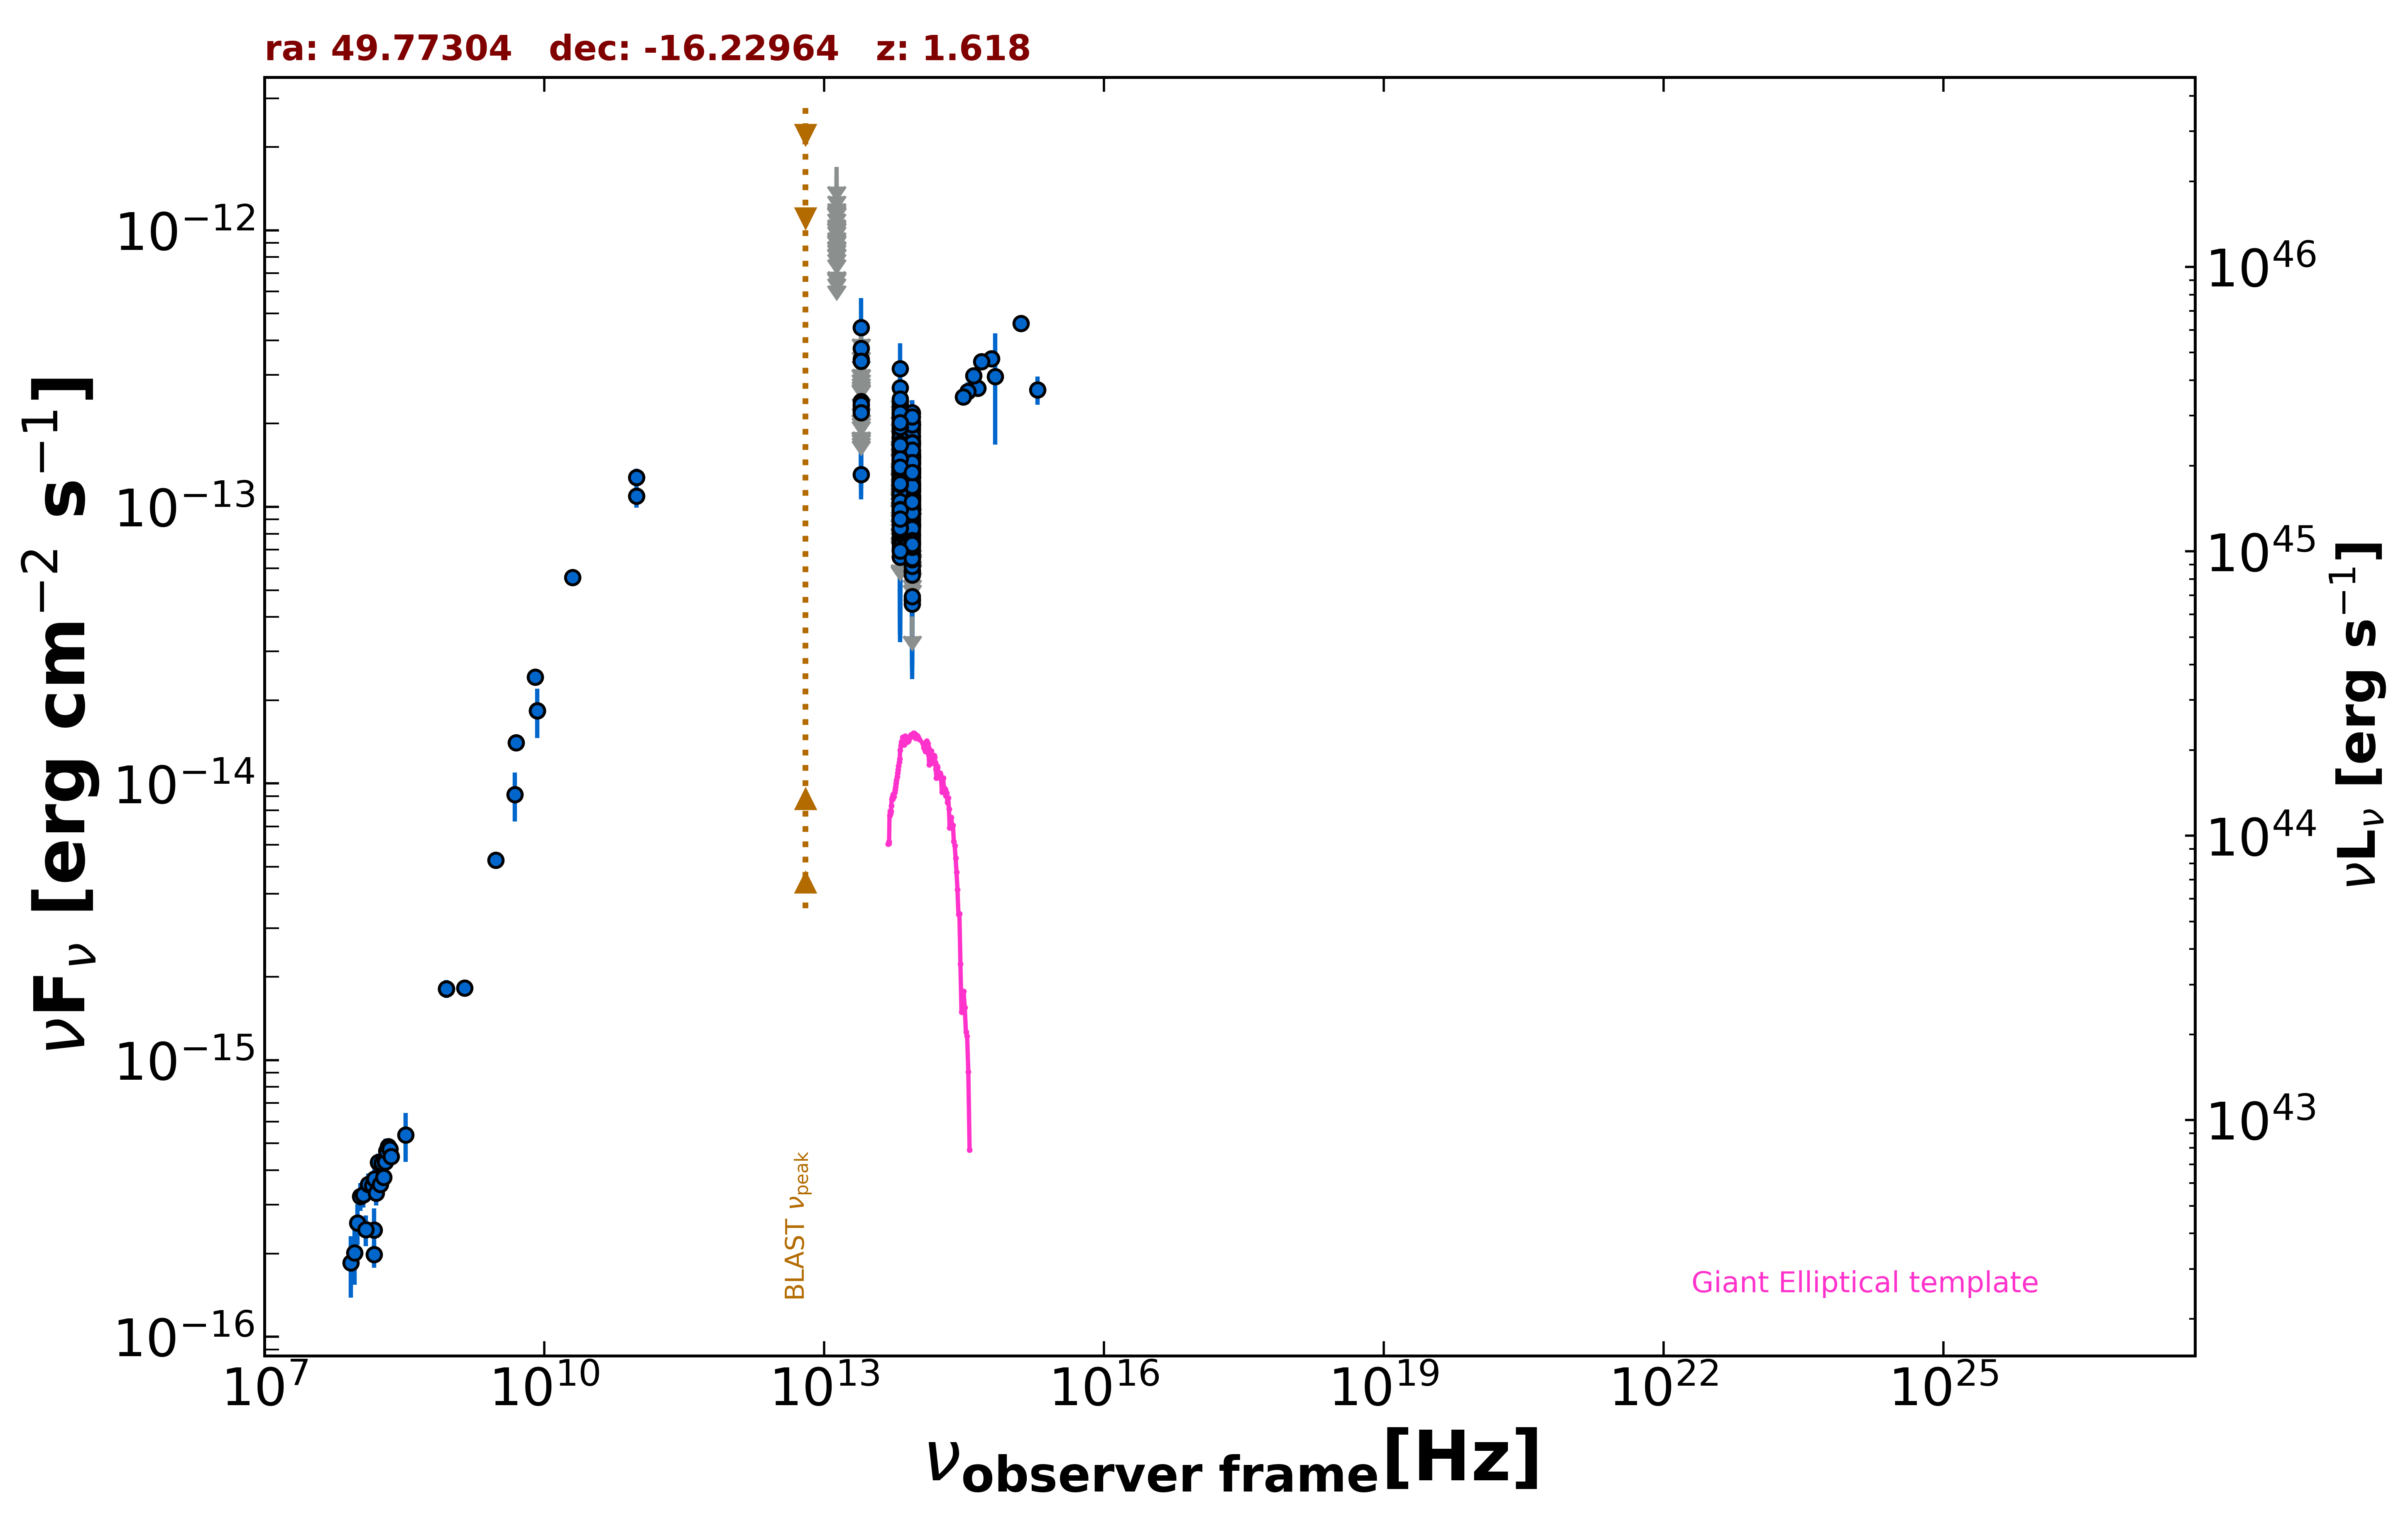

Source data for this figure (header and first rows):
freq., flux, err_flux, MJD_start, MJD_end, flag, catalog, reference
1.400e+09, 1.821e-15, 5.450e-17, 55000, 55000, , NVSS, Condon et al. 1998  AJ  115  1693
8.870e+08, 1.813e-15, 1.330e-16, 55000, 55000, , RACS, Hale et al. 2021  PASA  38  e058
8.870e+08, 1.813e-15, 1.330e-16, 55000, 55000, , RACS, Hale et al. 2021  PASA  38  e058
3.000e+09, 5.288e-15, 1.500e-17, 55000, 55000, , VLASSQL, Gordon et al. 2021  ApJS  255  30
1.500e+08, 1.982e-16, 2.040e-17, 55000, 55000, , TGSS150, Intema et al. 2017  A&A  598  A781
5.000e+09, 1.405e-14, 7.000e-16, 55000, 55000, , AT20G, Murphy et al. 2010  MNRAS  402  2403
8.000e+09, 2.424e-14, 1.280e-15, 55000, 55000, , AT20G, Murphy et al. 2010  MNRAS  402  2403
2.000e+10, 5.560e-14, 3.600e-15, 55000, 55000, , AT20G, Murphy et al. 2010  MNRAS  402  2403
8.400e+09, 1.831e-14, 0.000e+00, 55000, 55000, , CRATES, Healey et al. 2007  ApJS  171  61
9.746e+10, 1.277e-13, 9.750e-15, 57212, 57212, , ALMA, Bonato et al. 2019  MNRAS  485  1188
9.746e+10, 1.092e-13, 9.745e-15, 57297, 57297, , ALMA, Bonato et al. 2019  MNRAS  485  1188
8.817e+13, 1.013e-13, 1.975e-15, 55000, 55000, , UNWISE, Schlafly et al. 2019  ApJS  240  30
6.517e+13, 1.081e-13, 3.100e-15, 55000, 55000, , UNWISE, Schlafly et al. 2019  ApJS  240  30
8.817e+13, 8.914e-14, 4.110e-15, 55000, 55000, , WISE, Wright et al. 2010  AJ  140  1868
6.517e+13, 1.102e-13, 5.900e-15, 55000, 55000, , WISE, Wright et al. 2010  AJ  140  1868
2.498e+13, 1.310e-13, 2.465e-14, 55000, 55000, , WISE, Wright et al. 2010  AJ  140  1868
1.363e+13, 3.281e-13, 9.715e-14, 55000, 55000, , WISE, Wright et al. 2010  AJ  140  1868
8.817e+13, 1.129e-13, 2.527e-14, 56686, 56686, , NEOWISE, Mainzer et al. 2014  ApJ  792  30
6.517e+13, 1.146e-13, 3.305e-14, 56686, 56686, , NEOWISE, Mainzer et al. 2014  ApJ  792  30
8.817e+13, 1.531e-13, 3.645e-14, 56686, 56686, , NEOWISE, Mainzer et al. 2014  ApJ  792  30
6.517e+13, 9.529e-14, 0.000e+00, 56686, 56686, UL, NEOWISE, Mainzer et al. 2014  ApJ  792  30
8.817e+13, 1.278e-13, 2.235e-14, 56686, 56686, , NEOWISE, Mainzer et al. 2014  ApJ  792  30
6.517e+13, 1.659e-13, 3.540e-14, 56686, 56686, , NEOWISE, Mainzer et al. 2014  ApJ  792  30
8.817e+13, 1.727e-13, 2.605e-14, 56686, 56686, , NEOWISE, Mainzer et al. 2014  ApJ  792  30
6.517e+13, 1.433e-13, 4.600e-14, 56686, 56686, , NEOWISE, Mainzer et al. 2014  ApJ  792  30
8.817e+13, 1.383e-13, 2.305e-14, 56687, 56687, , NEOWISE, Mainzer et al. 2014  ApJ  792  30
6.517e+13, 1.698e-13, 3.355e-14, 56687, 56687, , NEOWISE, Mainzer et al. 2014  ApJ  792  30
8.817e+13, 1.678e-13, 2.670e-14, 56686, 56686, , NEOWISE, Mainzer et al. 2014  ApJ  792  30
6.517e+13, 1.222e-13, 4.823e-14, 56686, 56686, , NEOWISE, Mainzer et al. 2014  ApJ  792  30
8.817e+13, 1.518e-13, 2.270e-14, 56687, 56687, , NEOWISE, Mainzer et al. 2014  ApJ  792  30
6.517e+13, 1.776e-13, 6.100e-14, 56687, 56687, , NEOWISE, Mainzer et al. 2014  ApJ  792  30
8.817e+13, 1.360e-13, 2.785e-14, 56686, 56686, , NEOWISE, Mainzer et al. 2014  ApJ  792  30
6.517e+13, 1.553e-13, 3.855e-14, 56686, 56686, , NEOWISE, Mainzer et al. 2014  ApJ  792  30
8.817e+13, 1.055e-13, 2.571e-14, 56686, 56686, , NEOWISE, Mainzer et al. 2014  ApJ  792  30
6.517e+13, 1.339e-13, 4.276e-14, 56686, 56686, , NEOWISE, Mainzer et al. 2014  ApJ  792  30
8.817e+13, 1.290e-13, 3.338e-14, 56686, 56686, , NEOWISE, Mainzer et al. 2014  ApJ  792  30
6.517e+13, 1.345e-13, 3.945e-14, 56686, 56686, , NEOWISE, Mainzer et al. 2014  ApJ  792  30
8.817e+13, 2.178e-13, 2.515e-14, 56686, 56686, , NEOWISE, Mainzer et al. 2014  ApJ  792  30
6.517e+13, 1.479e-13, 5.850e-14, 56686, 56686, , NEOWISE, Mainzer et al. 2014  ApJ  792  30
8.817e+13, 1.177e-13, 2.117e-14, 56686, 56686, , NEOWISE, Mainzer et al. 2014  ApJ  792  30
6.517e+13, 2.004e-13, 3.655e-14, 56686, 56686, , NEOWISE, Mainzer et al. 2014  ApJ  792  30
8.817e+13, 1.375e-13, 2.295e-14, 57970, 57970, , NEOWISE, Mainzer et al. 2014  ApJ  792  30
6.517e+13, 8.975e-14, 3.925e-14, 57970, 57970, , NEOWISE, Mainzer et al. 2014  ApJ  792  30
8.817e+13, 1.684e-13, 2.915e-14, 57969, 57969, , NEOWISE, Mainzer et al. 2014  ApJ  792  30
6.517e+13, 1.220e-13, 5.844e-14, 57969, 57969, , NEOWISE, Mainzer et al. 2014  ApJ  792  30
8.817e+13, 9.928e-14, 2.241e-14, 57969, 57969, , NEOWISE, Mainzer et al. 2014  ApJ  792  30
6.517e+13, 1.608e-13, 5.335e-14, 57969, 57969, , NEOWISE, Mainzer et al. 2014  ApJ  792  30
8.817e+13, 1.192e-13, 2.850e-14, 57969, 57969, , NEOWISE, Mainzer et al. 2014  ApJ  792  30
6.517e+13, 2.232e-13, 0.000e+00, 57969, 57969, UL, NEOWISE, Mainzer et al. 2014  ApJ  792  30
8.817e+13, 1.452e-13, 2.540e-14, 57969, 57969, , NEOWISE, Mainzer et al. 2014  ApJ  792  30
6.517e+13, 9.887e-14, 0.000e+00, 57969, 57969, UL, NEOWISE, Mainzer et al. 2014  ApJ  792  30
8.817e+13, 1.317e-13, 2.060e-14, 57969, 57969, , NEOWISE, Mainzer et al. 2014  ApJ  792  30
6.517e+13, 1.320e-13, 0.000e+00, 57969, 57969, UL, NEOWISE, Mainzer et al. 2014  ApJ  792  30
8.817e+13, 1.137e-13, 2.295e-14, 57969, 57969, , NEOWISE, Mainzer et al. 2014  ApJ  792  30
6.517e+13, 1.228e-13, 4.866e-14, 57969, 57969, , NEOWISE, Mainzer et al. 2014  ApJ  792  30
8.817e+13, 9.640e-14, 2.847e-14, 56876, 56876, , NEOWISE, Mainzer et al. 2014  ApJ  792  30
6.517e+13, 1.345e-13, 4.177e-14, 56876, 56876, , NEOWISE, Mainzer et al. 2014  ApJ  792  30
8.817e+13, 1.370e-13, 2.115e-14, 56876, 56876, , NEOWISE, Mainzer et al. 2014  ApJ  792  30
6.517e+13, 9.697e-14, 3.509e-14, 56876, 56876, , NEOWISE, Mainzer et al. 2014  ApJ  792  30
8.817e+13, 1.211e-13, 2.518e-14, 56876, 56876, , NEOWISE, Mainzer et al. 2014  ApJ  792  30
... 586 more rows
